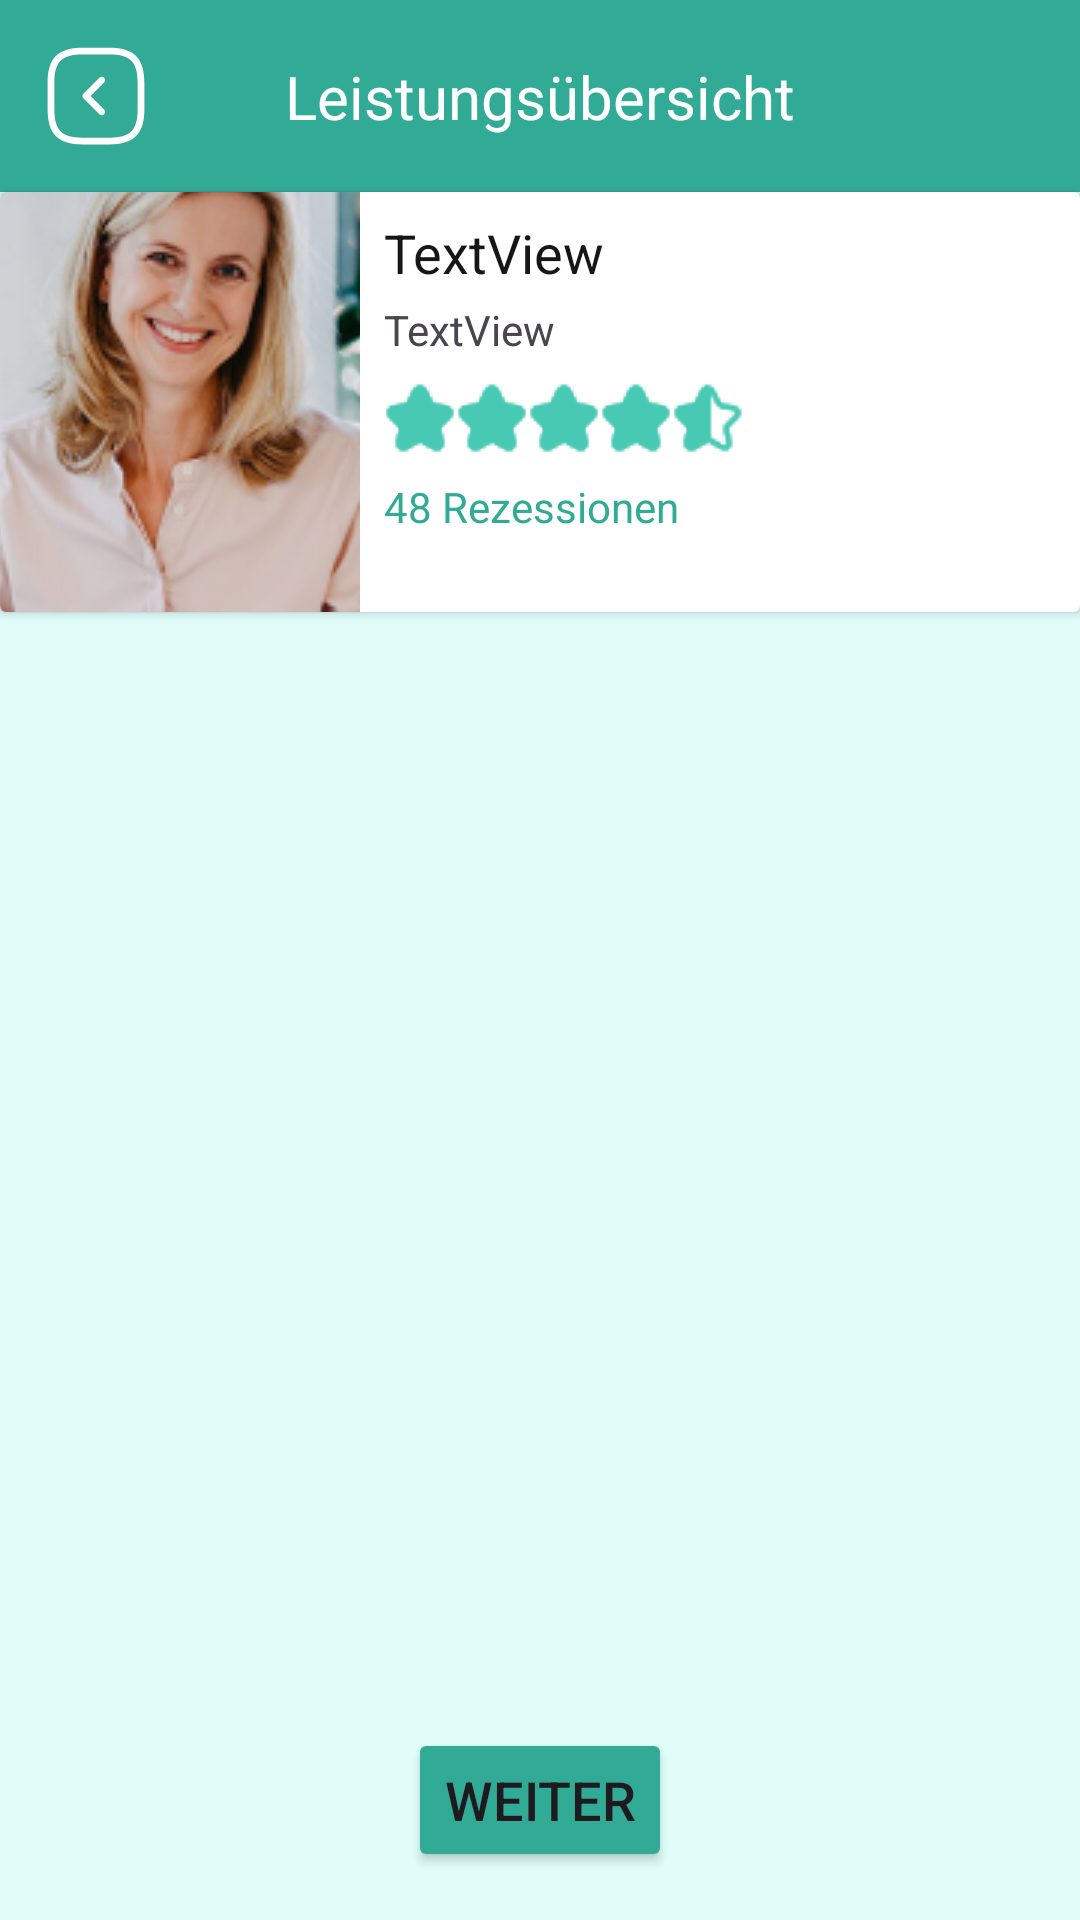

This screen was rendered from an Android layout file. Write that file and the resources it references.
<!-- AndroidManifest.xml: application theme Theme.MENTI -->
<!-- res/layout/fragment_leistungen.xml -->
<?xml version="1.0" encoding="utf-8"?>
<androidx.constraintlayout.widget.ConstraintLayout xmlns:android="http://schemas.android.com/apk/res/android"
    xmlns:app="http://schemas.android.com/apk/res-auto"
    xmlns:tools="http://schemas.android.com/tools"
    android:id="@+id/detailProfileIV2"
    android:layout_width="match_parent"
    android:layout_height="match_parent"
    android:background="@color/secondary"
    tools:context=".ui.LeistungenFragment">

    <com.google.android.material.appbar.MaterialToolbar
        android:id="@+id/materialToolbar4"
        android:layout_width="match_parent"
        android:layout_height="wrap_content"
        android:background="@color/primary"
        android:minHeight="?attr/actionBarSize"
        android:theme="?attr/actionBarTheme"
        app:layout_constraintStart_toStartOf="parent"
        app:layout_constraintTop_toTopOf="parent" />

    <ImageButton
        android:id="@+id/backToDetailBTN"
        android:layout_width="48dp"
        android:layout_height="48dp"
        android:layout_marginStart="8dp"
        android:background="@color/primary"
        android:src="@drawable/arrow_square_left"
        app:layout_constraintBottom_toBottomOf="@+id/materialToolbar4"
        app:layout_constraintStart_toStartOf="parent"
        app:layout_constraintTop_toTopOf="parent" />

    <TextView
        android:id="@+id/textView3"
        android:layout_width="wrap_content"
        android:layout_height="wrap_content"
        android:text="Leistungsübersicht"
        android:textColor="@color/white"
        android:textSize="20sp"
        app:layout_constraintBottom_toBottomOf="@+id/materialToolbar4"
        app:layout_constraintEnd_toEndOf="parent"
        app:layout_constraintStart_toStartOf="@+id/materialToolbar4"
        app:layout_constraintTop_toTopOf="@+id/materialToolbar4" />

    <androidx.cardview.widget.CardView
        android:id="@+id/cardView2"
        android:layout_width="match_parent"
        android:layout_height="wrap_content"
        android:background="@color/white"
        app:layout_constraintEnd_toEndOf="parent"
        app:layout_constraintStart_toStartOf="parent"
        app:layout_constraintTop_toBottomOf="@+id/materialToolbar4">

        <androidx.constraintlayout.widget.ConstraintLayout
            android:layout_width="match_parent"
            android:layout_height="140dp">

            <androidx.constraintlayout.widget.ConstraintLayout
                android:id="@+id/constraintLayout7"
                android:layout_width="120dp"
                android:layout_height="match_parent"
                app:layout_constraintBottom_toBottomOf="parent"
                app:layout_constraintStart_toStartOf="parent"
                app:layout_constraintTop_toTopOf="parent">

                <ImageView
                    android:id="@+id/leistungProfilIV"
                    android:layout_width="wrap_content"
                    android:layout_height="wrap_content"
                    android:scaleType="center"
                    android:src="@drawable/profilbild"
                    app:layout_constraintBottom_toBottomOf="parent"
                    app:layout_constraintEnd_toEndOf="parent"
                    app:layout_constraintStart_toStartOf="parent"
                    app:layout_constraintTop_toTopOf="parent" />
            </androidx.constraintlayout.widget.ConstraintLayout>

            <TextView
                android:id="@+id/detailName2TV"
                android:layout_width="wrap_content"
                android:layout_height="wrap_content"
                android:layout_marginStart="8dp"
                android:layout_marginTop="8dp"
                android:text="TextView"
                android:textColor="@color/font"
                android:textSize="18sp"
                app:layout_constraintStart_toEndOf="@+id/constraintLayout7"
                app:layout_constraintTop_toTopOf="parent" />

            <TextView
                android:id="@+id/detailBerufTV2"
                android:layout_width="wrap_content"
                android:layout_height="wrap_content"
                android:layout_marginStart="8dp"
                android:layout_marginTop="4dp"
                android:text="TextView"
                app:layout_constraintStart_toEndOf="@+id/constraintLayout7"
                app:layout_constraintTop_toBottomOf="@+id/detailName2TV" />

            <RatingBar
                android:id="@+id/leistungRatingBar"
                style="@style/CustomRatingBarStyle"
                android:layout_width="wrap_content"
                android:layout_height="wrap_content"
                android:layout_marginStart="8dp"
                android:layout_marginTop="8dp"
                android:numStars="5"
                android:rating="4.5"
                android:stepSize="0.5"
                app:layout_constraintStart_toEndOf="@+id/constraintLayout7"
                app:layout_constraintTop_toBottomOf="@+id/detailBerufTV2" />

            <TextView
                android:id="@+id/textView7"
                android:layout_width="wrap_content"
                android:layout_height="wrap_content"
                android:layout_marginStart="8dp"
                android:layout_marginTop="8dp"
                android:text="48 Rezessionen"
                android:textColor="@color/primary"
                app:layout_constraintStart_toEndOf="@+id/constraintLayout7"
                app:layout_constraintTop_toBottomOf="@+id/leistungRatingBar" />
        </androidx.constraintlayout.widget.ConstraintLayout>
    </androidx.cardview.widget.CardView>

    <androidx.recyclerview.widget.RecyclerView
        android:id="@+id/leistungenRV"
        android:layout_width="0dp"
        android:layout_height="0dp"
        android:layout_marginTop="4dp"
        android:background="@color/secondary"
        app:layoutManager="androidx.recyclerview.widget.LinearLayoutManager"
        app:layout_constraintBottom_toBottomOf="parent"
        app:layout_constraintEnd_toEndOf="parent"
        app:layout_constraintStart_toStartOf="parent"
        app:layout_constraintTop_toBottomOf="@+id/cardView2"
        tools:listitem="@layout/leistung_list_item" />

    <Button
        android:id="@+id/button"
        android:layout_width="wrap_content"
        android:layout_height="wrap_content"
        android:layout_marginBottom="16dp"
        android:backgroundTint="@color/primary"
        android:text="Weiter"
        android:textSize="18sp"
        app:layout_constraintBottom_toBottomOf="@+id/leistungenRV"
        app:layout_constraintEnd_toEndOf="parent"
        app:layout_constraintStart_toStartOf="parent" />

</androidx.constraintlayout.widget.ConstraintLayout>
<!-- res/layout/leistung_list_item.xml (included above) -->
<?xml version="1.0" encoding="utf-8"?>
<androidx.constraintlayout.widget.ConstraintLayout xmlns:android="http://schemas.android.com/apk/res/android"
    xmlns:app="http://schemas.android.com/apk/res-auto"
    xmlns:tools="http://schemas.android.com/tools"
    android:layout_width="match_parent"
    android:layout_height="wrap_content"
    android:paddingTop="4dp">

    <androidx.cardview.widget.CardView
        android:layout_width="match_parent"
        android:layout_height="64dp"
        android:layout_marginStart="8dp"
        android:layout_marginTop="4dp"
        android:layout_marginEnd="8dp"
        android:layout_marginBottom="4dp"
        app:cardCornerRadius="8dp"
        app:layout_constraintBottom_toBottomOf="parent"
        app:layout_constraintEnd_toEndOf="parent"
        app:layout_constraintStart_toStartOf="parent"
        app:layout_constraintTop_toTopOf="parent">

        <androidx.constraintlayout.widget.ConstraintLayout
            android:layout_width="match_parent"
            android:layout_height="match_parent">

            <TextView
                android:id="@+id/leistungTV"
                android:layout_width="wrap_content"
                android:layout_height="wrap_content"
                android:layout_marginStart="16dp"
                android:layout_marginTop="8dp"
                android:text="TextView"
                android:textColor="@color/font"
                android:textSize="16sp"
                app:layout_constraintStart_toStartOf="parent"
                app:layout_constraintTop_toTopOf="parent" />

            <TextView
                android:id="@+id/preisTV"
                android:layout_width="wrap_content"
                android:layout_height="wrap_content"
                android:layout_marginTop="4dp"
                android:text="TextView"
                android:textColor="@color/primary"
                android:textSize="16sp"
                app:layout_constraintStart_toStartOf="@+id/leistungTV"
                app:layout_constraintTop_toBottomOf="@+id/leistungTV" />

            <CheckBox
                android:id="@+id/checkBoxCB"
                style="@style/CheckboxStyle"
                android:layout_width="wrap_content"
                android:layout_height="wrap_content"
                android:layout_marginEnd="8dp"
                android:button="@drawable/custom_checkbox"
                app:layout_constraintBottom_toBottomOf="parent"
                app:layout_constraintEnd_toEndOf="parent"
                app:layout_constraintTop_toTopOf="parent" />

        </androidx.constraintlayout.widget.ConstraintLayout>
    </androidx.cardview.widget.CardView>
</androidx.constraintlayout.widget.ConstraintLayout>
<!-- resources referenced by this layout -->
<resources>
  <color name="font">#161616</color>
  <color name="primary">#32AB96</color>
  <color name="secondary">#E0FDFA</color>
  <color name="white">#FFFFFFFF</color>
  <!-- drawable custom_checkbox (drawable) -->
  <?xml version="1.0" encoding="utf-8"?>
  <selector xmlns:android="http://schemas.android.com/apk/res/android">
      <item android:state_checked="true" android:drawable="@drawable/off" />
      <item android:state_checked="false" android:drawable="@drawable/on"/>
  </selector>
  <style name="CheckboxStyle">
          <item name="colorControlNormal">@color/primary</item>
          <item name="colorAccent">@color/primary</item>
          <item name="colorButtonNormal">@color/primary</item>
          <item name="android:colorButtonNormal">@color/primary</item>
      </style>
  <style name="CustomRatingBarStyle" parent="Widget.AppCompat.RatingBar">
          <item name="android:progressDrawable">@drawable/rating_bar</item>
          <item name="android:minHeight">15dip</item>
          <item name="android:maxHeight">47dip</item>
      </style>
  <style name="Theme.MENTI" parent="Base.Theme.MENTI" />
  <!-- drawable off (drawable) -->
  <vector xmlns:android="http://schemas.android.com/apk/res/android"
      android:width="24dp"
      android:height="24dp"
      android:viewportWidth="24"
      android:viewportHeight="24">
    <path
        android:pathData="M16.65,3.86H7.35C3.25,3.86 2,5.11 2,9.21V14.79C2,18.89 3.25,20.14 7.35,20.14H16.65C20.75,20.14 22,18.89 22,14.79V9.21C22,5.11 20.75,3.86 16.65,3.86ZM18.74,13.12C18.74,15.37 17.69,16.42 15.44,16.42H13.21C10.96,16.42 9.91,15.37 9.91,13.12V10.89C9.91,8.64 10.96,7.59 13.21,7.59H15.44C17.69,7.59 18.74,8.64 18.74,10.89V13.12Z"
        android:fillColor="#32AB96"/>
  </vector>
  <!-- drawable on (drawable) -->
  <vector xmlns:android="http://schemas.android.com/apk/res/android"
      android:width="24dp"
      android:height="24dp"
      android:viewportWidth="24"
      android:viewportHeight="24">
    <path
        android:pathData="M8.3,16H10.7C12.7,16 13.5,15.2 13.5,13.2V10.8C13.5,8.8 12.7,8 10.7,8H8.3C6.3,8 5.5,8.8 5.5,10.8V13.2C5.5,15.2 6.3,16 8.3,16Z"
        android:strokeLineJoin="round"
        android:strokeWidth="1.5"
        android:fillColor="#00000000"
        android:strokeColor="#32AB96"
        android:strokeLineCap="round"/>
    <path
        android:pathData="M17,20H7C3,20 2,19 2,15V9C2,5 3,4 7,4H17C21,4 22,5 22,9V15C22,19 21,20 17,20Z"
        android:strokeLineJoin="round"
        android:strokeWidth="1.5"
        android:fillColor="#00000000"
        android:strokeColor="#32AB96"
        android:strokeLineCap="round"/>
  </vector>
  <!-- drawable rating_bar (drawable) -->
  <?xml version="1.0" encoding="utf-8"?>
  <layer-list xmlns:android="http://schemas.android.com/apk/res/android">
  
      <item android:id="@android:id/background"
          android:drawable="@drawable/star_empty"/>
  
      <item android:id="@android:id/secondaryProgress"
          android:drawable="@drawable/star_half"
          />
      <item android:id="@android:id/progress"
          android:drawable="@drawable/star_filled"
          />
  
  </layer-list>
  <style name="Base.Theme.MENTI" parent="Theme.Material3.DayNight.NoActionBar">
          
          <item name="colorPrimary">@color/primary</item>
          <item name="android:statusBarColor">@color/primary</item>
      </style>
</resources>
